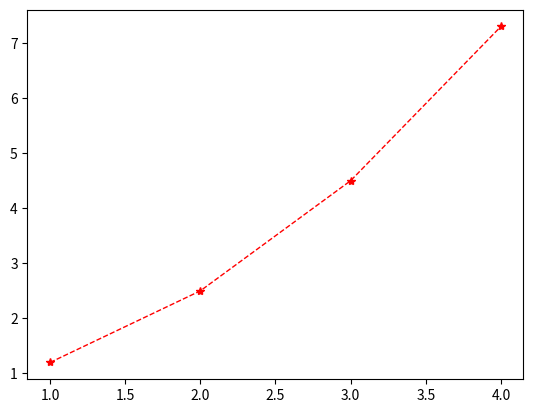

This figure's Python source:
import matplotlib.pyplot as a

x=[1,2,3,4]
y=[1.2,2.5,4.5,7.3]

a.plot(x,y,color="r",linestyle="--",marker="*",linewidth=1.0)

a.savefig("a.png",dpi=120)

a.show()